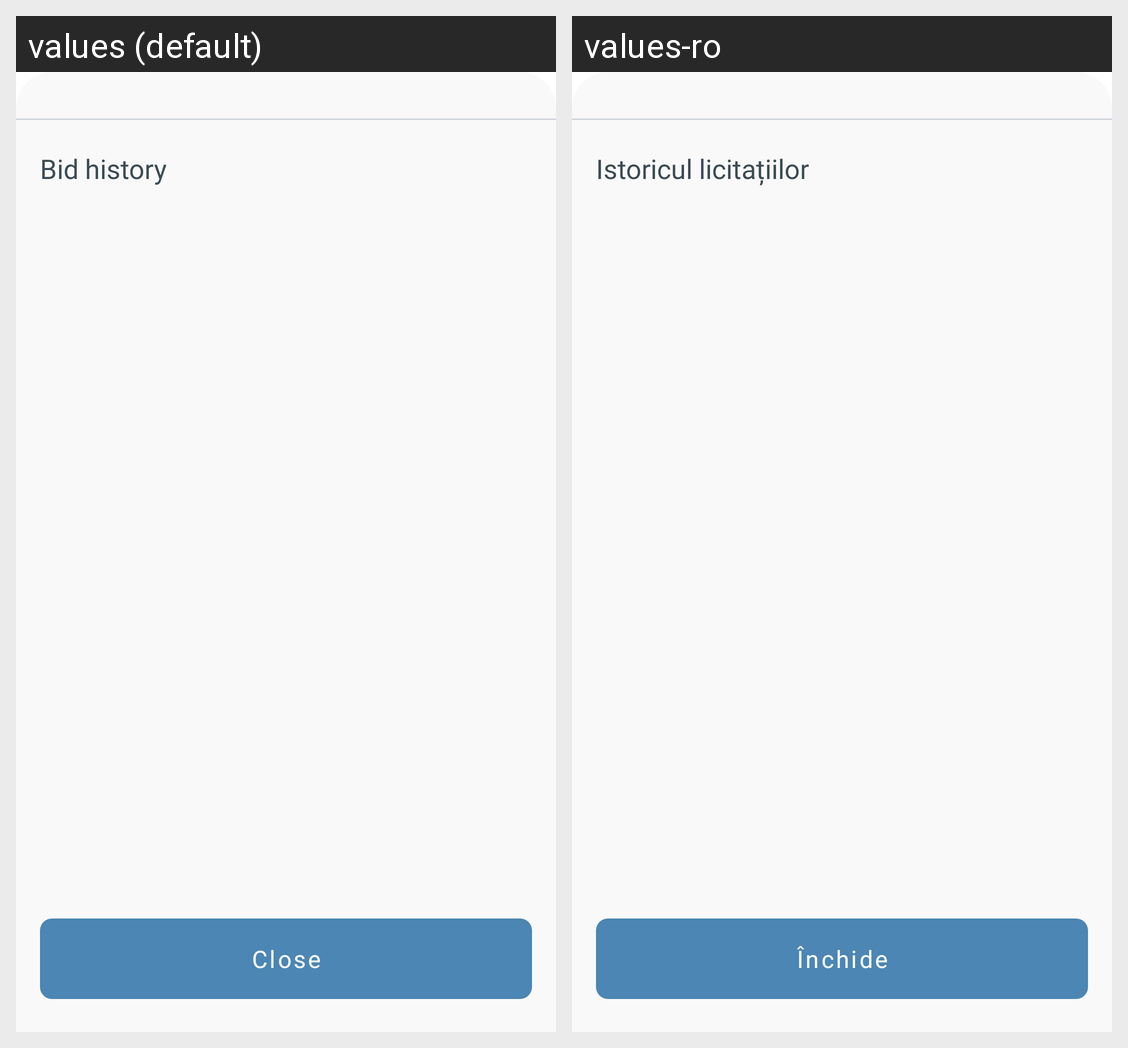

This grid shows one Android layout under two languages. Give, for every string resource on the screen, its name, the default text and each shown locale's text.
Android screen res/layout/view_bid_history_bottom_sheet.xml rendered under 2 locales, left to right: values (default), values-ro. Device: Nexus 5 (rendered at 1080×1920; each locale shown at half size, 540×960, under a caption strip naming it); theme Theme.Auxby.
Strings drawn on this screen, with the default value and each locale's value (text and hints the layout hard-codes, and strings that could not be matched under every locale, appear in the picture but are not listed):

bid_history
  values: Bid history
  values-ro: Istoricul licitațiilor

close
  values: Close
  values-ro: Închide
